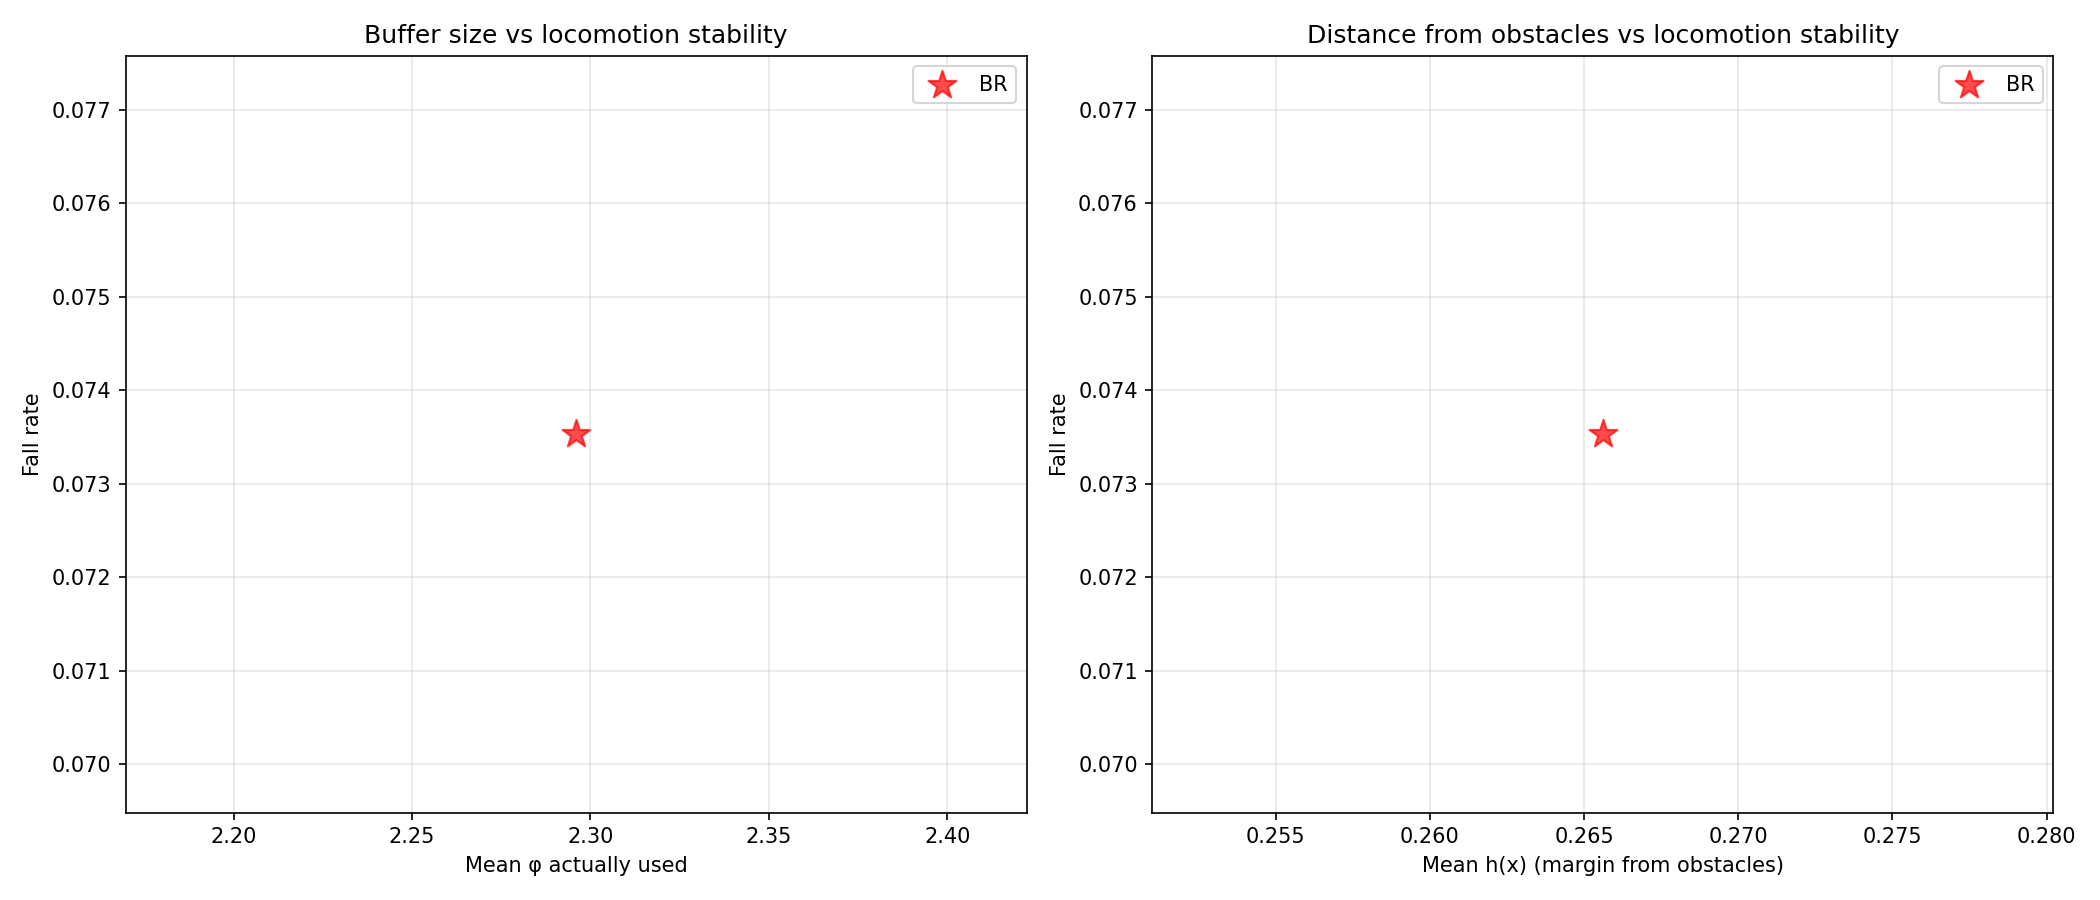

The table this chart was drawn from, first rows:
avg_cbf_a_mean, avg_cbf_a_std, avg_cbf_alpha_mean, avg_cbf_alpha_std, avg_cbf_c_mean, avg_cbf_c_std, avg_cbf_phi_mean, avg_cbf_phi_std, avg_deflection_mean, avg_deflection_std, avg_h_mean, avg_h_min, avg_qp_active_rate, avg_u_safe_clamp_rate, checkpoint, collision_rate, collision_rate_actual, collision_rate_corridor, collision_rate_open, collision_rate_perceived_only, fall_rate, fall_rate_corridor, fall_rate_open, frac_steps_close
0.05, 0.0, 2.055, 0.7637, -0.1, 0.0, 2.296, 1.775, 0.4734, 0.6793, 0.2657, -0.08894, 0.464, 0.06084, /home/chrisliang/Desktop/safety-go2/Isaa…, 0.6765, 0.1912, 0.7368, 0.6, 0.4853, 0.07353, 0.05263, 0.1, 0.3159
